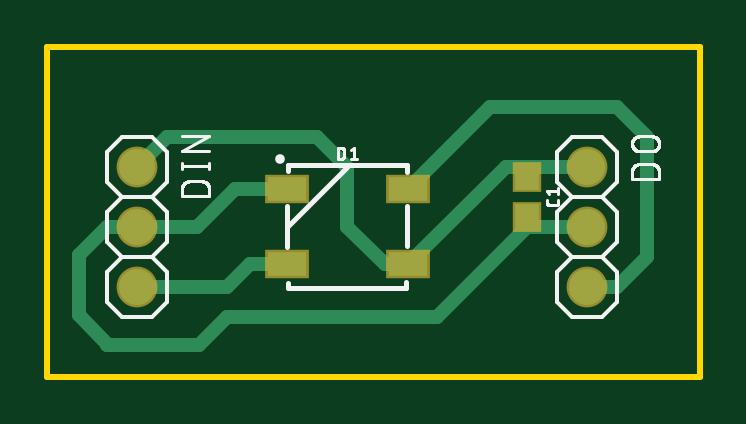
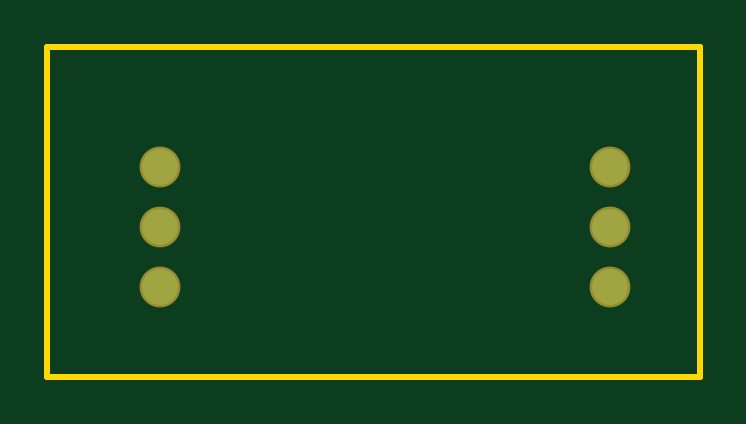
Circuit board: 7 layer files. Board 27.6 x 14.0 mm.
- bottom_copper: copper_bottom.gbr (272 bytes)
- top_copper: copper_top.gbr (1301 bytes)
- outline: profile.gbr (249 bytes)
- top_silk: silkscreen_top.gbr (10808 bytes)
- bottom_mask: soldermask_bottom.gbr (276 bytes)
- top_mask: soldermask_top.gbr (445 bytes)
- paste: solderpaste_top.gbr (317 bytes)

=== bottom_copper: copper_bottom.gbr ===
G04 EAGLE Gerber RS-274X export*
G75*
%MOMM*%
%FSLAX34Y34*%
%LPD*%
%INBottom Copper*%
%IPPOS*%
%AMOC8*
5,1,8,0,0,1.08239X$1,22.5*%
G01*
%ADD10C,1.524000*%


D10*
X25400Y76200D03*
X25400Y50800D03*
X25400Y25400D03*
X215900Y76200D03*
X215900Y50800D03*
X215900Y25400D03*
M02*

=== top_copper: copper_top.gbr ===
G04 EAGLE Gerber RS-274X export*
G75*
%MOMM*%
%FSLAX34Y34*%
%LPD*%
%INTop Copper*%
%IPPOS*%
%AMOC8*
5,1,8,0,0,1.08239X$1,22.5*%
G01*
%ADD10R,1.000000X1.100000*%
%ADD11R,1.651000X1.000000*%
%ADD12C,1.524000*%
%ADD13C,0.609600*%


D10*
X190500Y72000D03*
X190500Y55000D03*
D11*
X140070Y34800D03*
X88530Y34800D03*
X88530Y66800D03*
X140070Y66800D03*
D12*
X25400Y76200D03*
X25400Y50800D03*
X25400Y25400D03*
X215900Y76200D03*
X215900Y50800D03*
X215900Y25400D03*
D13*
X38100Y88900D02*
X25400Y76200D01*
X38100Y88900D02*
X101600Y88900D01*
X114300Y76200D01*
X114300Y50800D01*
X130300Y34800D02*
X140070Y34800D01*
X130300Y34800D02*
X114300Y50800D01*
X140070Y34800D02*
X181470Y76200D01*
X190500Y76200D01*
X215900Y76200D01*
X190500Y76200D02*
X190500Y72000D01*
X50800Y50800D02*
X25400Y50800D01*
X66800Y66800D02*
X88530Y66800D01*
X66800Y66800D02*
X50800Y50800D01*
X25400Y50800D02*
X12700Y50800D01*
X508Y38608D01*
X508Y13208D01*
X12700Y1016D01*
X12700Y508D01*
X51308Y508D01*
X63500Y12700D01*
X152400Y12700D01*
X190500Y50800D01*
X215900Y50800D01*
X190500Y50800D02*
X190500Y55000D01*
X88530Y34800D02*
X72900Y34800D01*
X63500Y25400D01*
X25400Y25400D01*
X140070Y66800D02*
X174870Y101600D01*
X228600Y101600D01*
X241300Y88900D01*
X241300Y38100D02*
X228600Y25400D01*
X215900Y25400D01*
X241300Y38100D02*
X241300Y88900D01*
M02*

=== outline: profile.gbr ===
G04 EAGLE Gerber RS-274X export*
G75*
%MOMM*%
%FSLAX34Y34*%
%LPD*%
%IN*%
%IPPOS*%
%AMOC8*
5,1,8,0,0,1.08239X$1,22.5*%
G01*
%ADD10C,0.254000*%


D10*
X-12700Y-12700D02*
X263400Y-12700D01*
X263400Y126900D01*
X-12700Y126900D01*
X-12700Y-12700D01*
M02*

=== top_silk: silkscreen_top.gbr (10808 bytes, source omitted) ===
=== bottom_mask: soldermask_bottom.gbr ===
G04 EAGLE Gerber RS-274X export*
G75*
%MOMM*%
%FSLAX34Y34*%
%LPD*%
%INSoldermask Bottom*%
%IPPOS*%
%AMOC8*
5,1,8,0,0,1.08239X$1,22.5*%
G01*
%ADD10C,1.727200*%


D10*
X25400Y76200D03*
X25400Y50800D03*
X25400Y25400D03*
X215900Y76200D03*
X215900Y50800D03*
X215900Y25400D03*
M02*

=== top_mask: soldermask_top.gbr ===
G04 EAGLE Gerber RS-274X export*
G75*
%MOMM*%
%FSLAX34Y34*%
%LPD*%
%INSoldermask Top*%
%IPPOS*%
%AMOC8*
5,1,8,0,0,1.08239X$1,22.5*%
G01*
%ADD10R,1.203200X1.303200*%
%ADD11R,1.854200X1.203200*%
%ADD12C,1.727200*%


D10*
X190500Y72000D03*
X190500Y55000D03*
D11*
X140070Y34800D03*
X88530Y34800D03*
X88530Y66800D03*
X140070Y66800D03*
D12*
X25400Y76200D03*
X25400Y50800D03*
X25400Y25400D03*
X215900Y76200D03*
X215900Y50800D03*
X215900Y25400D03*
M02*

=== paste: solderpaste_top.gbr ===
G04 EAGLE Gerber RS-274X export*
G75*
%MOMM*%
%FSLAX34Y34*%
%LPD*%
%INSolderpaste Top*%
%IPPOS*%
%AMOC8*
5,1,8,0,0,1.08239X$1,22.5*%
G01*
%ADD10R,1.000000X1.100000*%
%ADD11R,1.651000X1.000000*%


D10*
X190500Y72000D03*
X190500Y55000D03*
D11*
X140070Y34800D03*
X88530Y34800D03*
X88530Y66800D03*
X140070Y66800D03*
M02*

